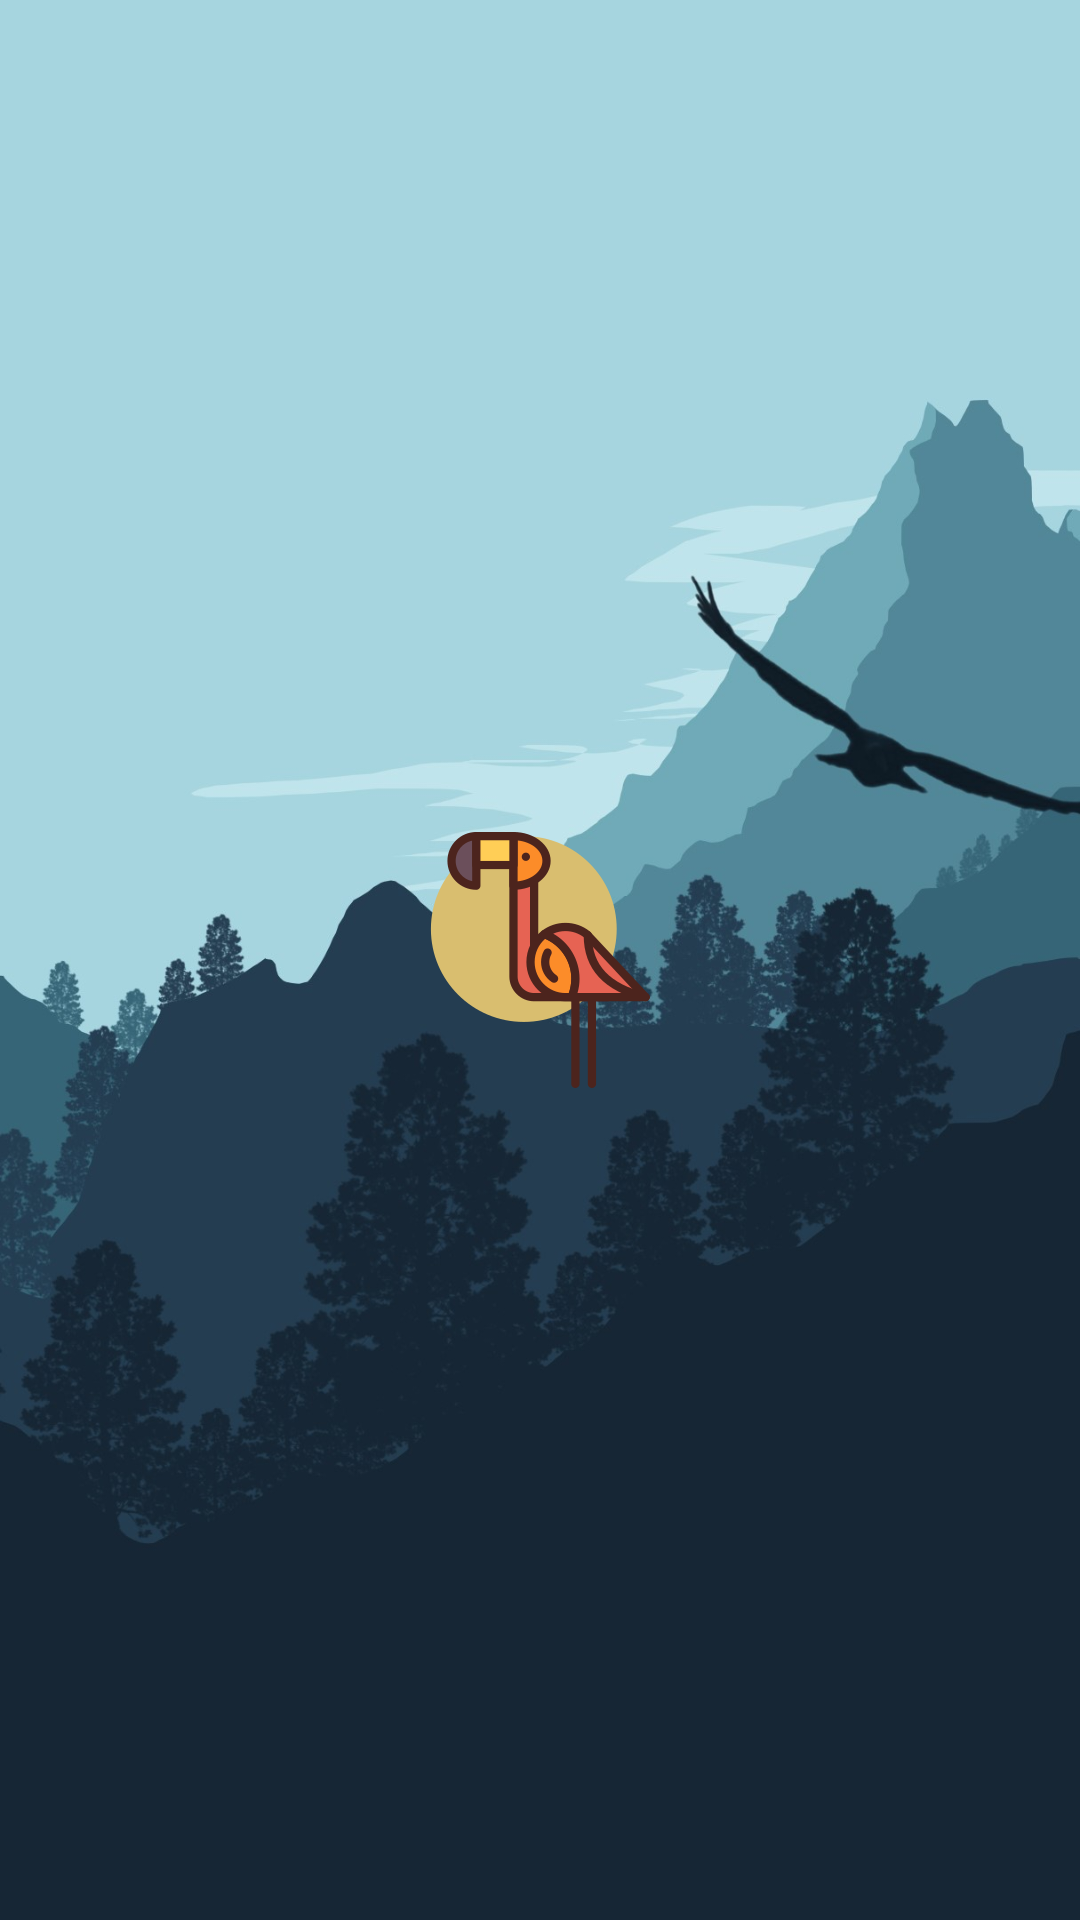

This screen was rendered from an Android layout file. Write that file and the resources it references.
<!-- AndroidManifest.xml: application theme AppTheme.Launcher -->
<!-- res/layout/enter_play_mode.xml -->
<?xml version="1.0" encoding="utf-8"?>
<LinearLayout xmlns:android="http://schemas.android.com/apk/res/android"
              xmlns:app="http://schemas.android.com/apk/res-auto" android:orientation="vertical"
              android:layout_width="match_parent"
              android:layout_height="match_parent"
            android:id="@+id/enterplaylayout"
              android:background="@drawable/min3"

>
    <androidx.constraintlayout.widget.ConstraintLayout
            android:layout_width="match_parent"
            android:layout_height="match_parent">

        <ImageView
                android:layout_width="match_parent"
                android:layout_height="wrap_content" app:srcCompat="@drawable/fmg1" android:id="@+id/imageView"
                android:layout_marginBottom="8dp" app:layout_constraintBottom_toBottomOf="parent"
                android:layout_marginTop="8dp" app:layout_constraintTop_toTopOf="parent"/>
    </androidx.constraintlayout.widget.ConstraintLayout>
</LinearLayout>
<!-- resources referenced by this layout -->
<resources>
  <!-- drawable fmg1: png bitmap (drawable-nodpi, 12816 bytes) -->
  <!-- drawable min3: jpg bitmap (drawable-nodpi, 109923 bytes) -->
  <style name="AppTheme.Launcher">
      <item name="android:windowBackground">@drawable/launch_screen</item>
          
           <item name="colorPrimaryDark">@android:color/white</item>
          <item name="android:statusBarColor">@color/primaryColor</item>
      </style>
  <!-- drawable launch_screen (drawable) -->
  <?xml version="1.0" encoding="utf-8"?>
  <layer-list xmlns:android="http://schemas.android.com/apk/res/android"
              android:opacity="transparent">
      <item android:drawable="@color/primaryColor"/>
      <item>
          <bitmap
  
                  android:gravity="center"
                  android:src="@drawable/fmg1"/>
      </item>
  </layer-list>
  <color name="primaryColor">#006064</color>
</resources>
